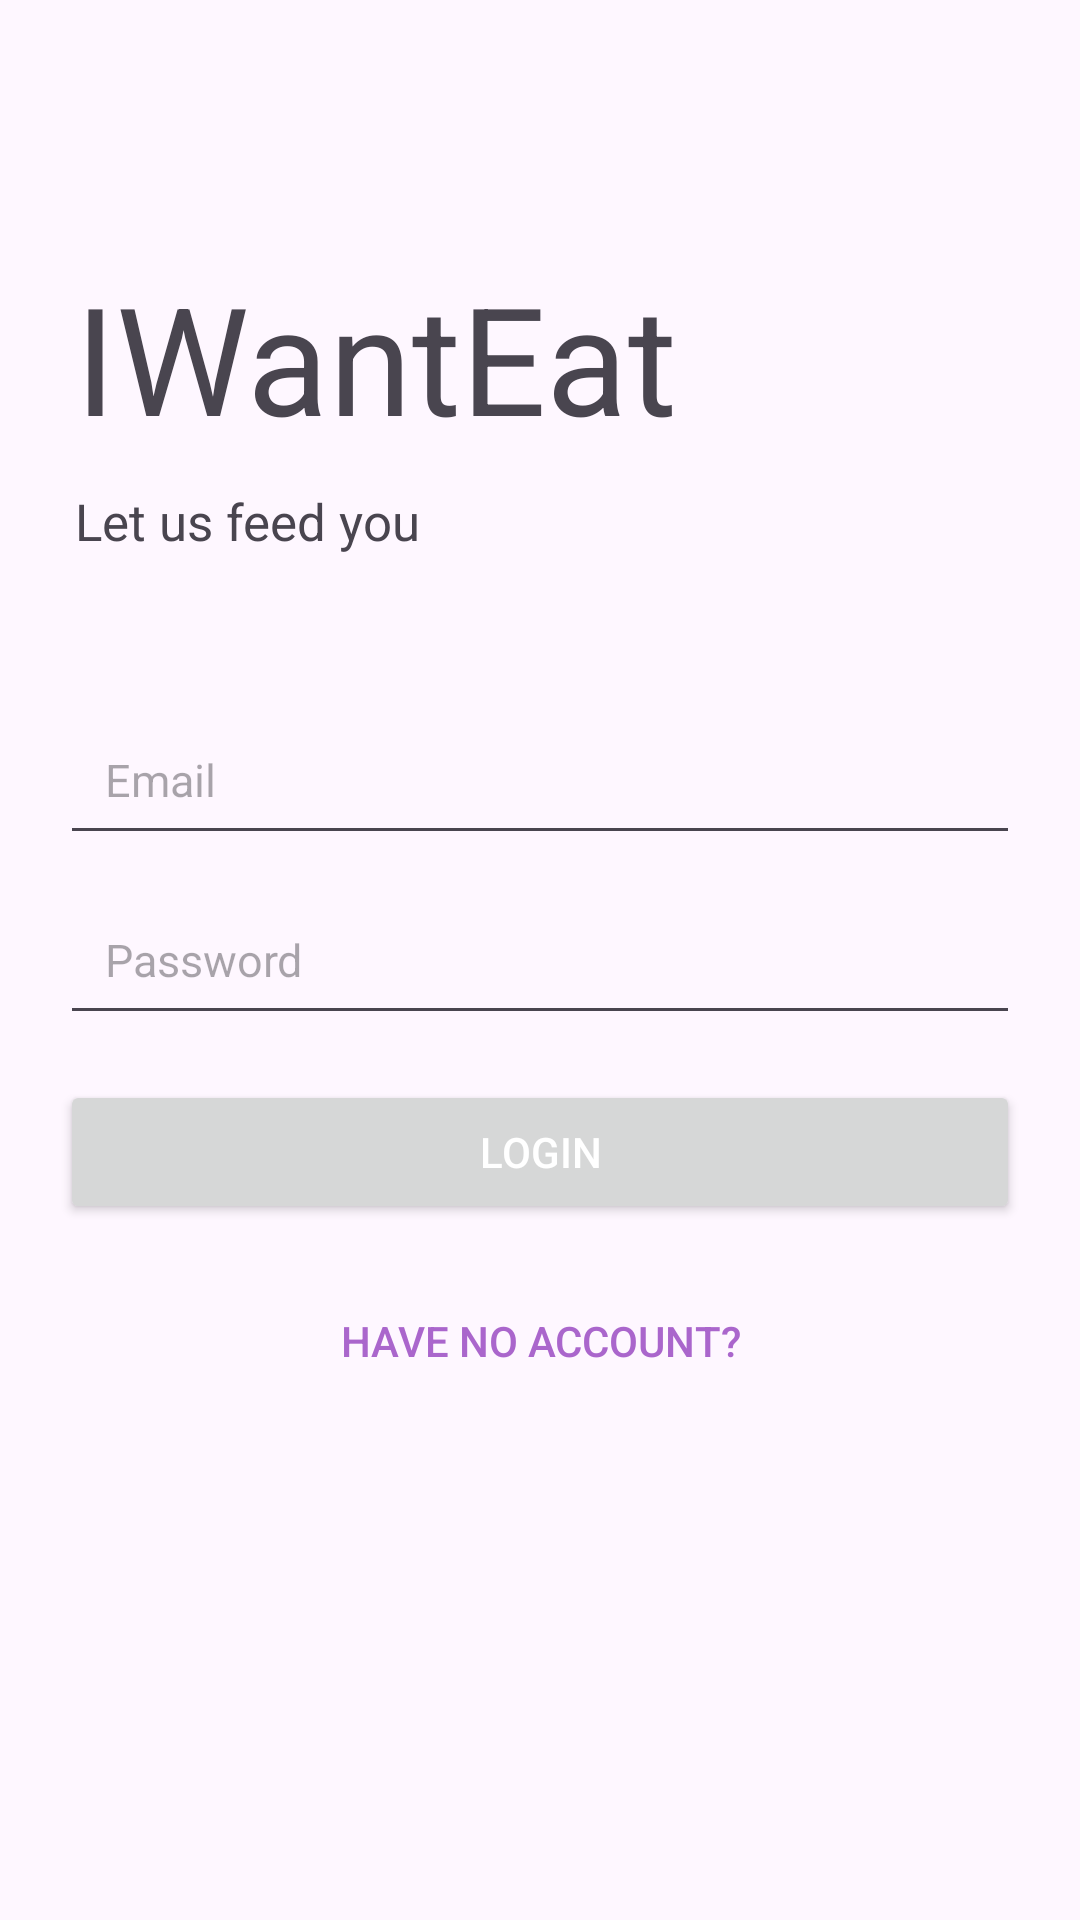

Write the Android layout XML for this screen, with the resource values it uses.
<!-- AndroidManifest.xml: application theme Theme.BIP -->
<!-- res/layout/fragment_first.xml -->
<?xml version="1.0" encoding="utf-8"?>
<RelativeLayout xmlns:android="http://schemas.android.com/apk/res/android"
    xmlns:tools="http://schemas.android.com/tools"
    android:layout_width="match_parent"
    android:layout_height="match_parent"
    xmlns:app="http://schemas.android.com/apk/res-auto"
    tools:context=".FirstFragment">

        <TextView
            android:id="@+id/tv_title"
            android:layout_width="wrap_content"
            android:layout_height="wrap_content"
            android:text="@string/app_name"
            android:textSize="50sp"
            android:layout_marginStart="25dp"
            android:layout_marginBottom="10dp"
            android:layout_above="@id/tv_subtitle"/>

        <TextView
            android:id="@+id/tv_subtitle"
            android:layout_width="wrap_content"
            android:layout_height="wrap_content"
            android:text="@string/tag"
            android:textSize="17sp"
            android:layout_marginStart="25dp"
            android:layout_marginBottom="50dp"
            android:layout_above="@id/et_email"/>

        <EditText
            android:id="@+id/et_email"
            android:layout_width="match_parent"
            android:layout_height="50dp"
            android:hint="@string/e_mail"
            android:layout_marginLeft="20dp"
            android:layout_marginRight="20dp"
            android:padding="15dp"
            android:inputType="textEmailAddress"
            android:layout_above="@id/et_password"
            android:textSize="15sp" />

        <EditText
            android:id="@+id/et_password"
            android:layout_width="match_parent"
            android:layout_height="50dp"
            android:hint="@string/password"
            android:layout_marginLeft="20dp"
            android:layout_marginRight="20dp"
            android:layout_marginTop="10dp"
            android:padding="15dp"
            android:inputType="textPassword"
            android:layout_centerInParent="true"
            android:textSize="15sp" />

        <Button
            android:id="@+id/btn_login"
            android:layout_width="match_parent"
            android:layout_height="wrap_content"
            android:layout_below="@id/et_password"
            android:layout_marginLeft="20dp"
            android:layout_marginRight="20dp"
            android:layout_marginTop="15dp"
            android:textColor="@android:color/white"
            android:text="@string/login"/>

        <Button
            android:id="@+id/btn_have_acc"
            android:layout_width="match_parent"
            android:layout_height="wrap_content"
            android:layout_below="@id/btn_login"
            android:layout_marginLeft="20dp"
            android:layout_marginRight="20dp"
            android:layout_marginTop="15dp"
            android:textColor="@android:color/holo_purple"
            android:background="@android:color/transparent"
            android:text="@string/no_acc"/>


</RelativeLayout>
<!-- resources referenced by this layout -->
<resources>
  <string name="app_name">IWantEat</string>
  <string name="e_mail">Email</string>
  <string name="login">Login</string>
  <string name="no_acc">Have no account?</string>
  <string name="password">Password</string>
  <string name="tag">Let us feed you</string>
  <style name="Theme.BIP" parent="Base.Theme.BIP" />
  <style name="Base.Theme.BIP" parent="Theme.Material3.DayNight.NoActionBar">
          
          
      </style>
</resources>
